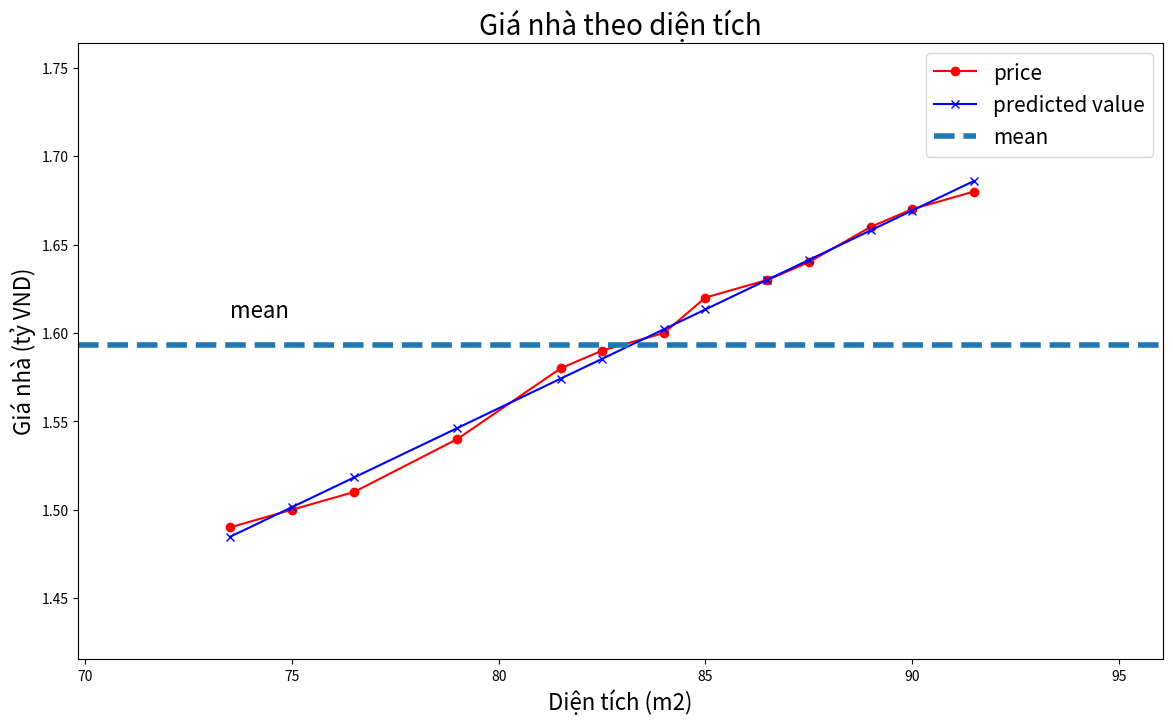

Here is the Python script that generated this plot:
import matplotlib.pyplot as plt
import numpy as np

# Dữ liệu
x = np.array([[73.5, 75., 76.5, 79., 81.5, 82.5, 84., 85., 86.5, 87.5, 89., 90., 91.5]]).T
y = np.array([[1.49, 1.5, 1.51, 1.54, 1.58, 1.59, 1.60, 1.62, 1.63, 1.64, 1.66, 1.67, 1.68]]).T


# Hàm tính hồi quy
def calculateLibB(x, y):
    xbar = np.mean(x)
    ybar = np.mean(y)
    xzbar = np.mean(x ** 2)
    xyear = np.mean(x * y)

    b1 = (xbar * ybar - xyear) / (xbar ** 2 - xzbar)
    b0 = ybar - b1 * xbar
    return b1, b0


# Hàm vẽ đồ thị
def showGraph(x, y, y_predicted, title="", xlabel="", ylabel=""):
    plt.figure(figsize=(14, 8))
    plt.plot(x, y, 'r-o', label="price")
    plt.plot(x, y_predicted, 'b-x', label="predicted value")

    x_min = np.min(x)
    x_max = np.max(x)
    y_min = np.min(y)
    y_max = np.max(y)

    ybar = np.mean(y)

    plt.axhline(ybar, linestyle='--', linewidth=4, label="mean")
    plt.axis([x_min * 0.95, x_max * 1.05, y_min * 0.95, y_max * 1.05])
    plt.xlabel(xlabel, fontsize=16)
    plt.ylabel(ylabel, fontsize=16)
    plt.text(x_min, ybar * 1.01, s="mean", fontsize=16)
    plt.legend(fontsize=15)
    plt.title(title, fontsize=20)
    plt.show()


# Tính toán và hiển thị
b1, b0 = calculateLibB(x, y)
print(f"b1: {b1}")
print(f"b0: {b0}")

y_predicted = b0 + b1 * x

showGraph(x, y, y_predicted,
          title='Giá nhà theo diện tích',
          xlabel='Diện tích (m2)',
          ylabel='Giá nhà (tỷ VND)')